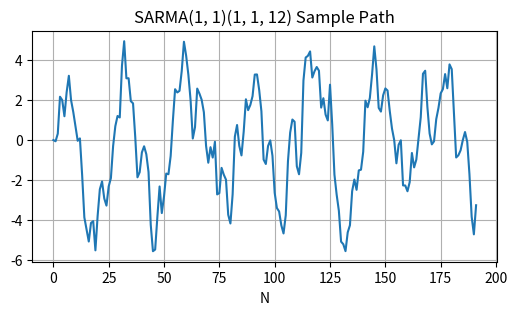

Write the Python code that produced this figure.
"""
SARIMA Models
=============
Seasonal Autoregressive Integrated Moving Average (SARIMA) models for time series
with both ordinary and seasonal correlation structure.

Covers the SARIMA(p, d, q)(P, D, Q)_s framework, including definitions of
seasonal AR and MA polynomials, causality/invertibility conditions, and
simulation of a SARMA(1,1)(1,1)_12 sample path.

Reference: Chapter 5, Applied Time Series Analysis and Forecasting with Python
(Huang & Petukhina, 2022).

Source: "quantitative-finance-notebooks" collection (Notebook 3.2).
"""

import numpy as np
import scipy.stats as ss
import matplotlib.pyplot as plt

# =============================================================================
# 1. SARIMA Models
# =============================================================================
#
# Suppose we have a nonstationary time series {X_t} with trend and seasonal
# period s. If the differenced series
#
#     Y_t = (1 - B)^d (1 - B^s)^D X_t
#
# is stationary, then we can find an appropriate model for {Y_t}.
#
# We use an ARMA model to characterize the ordinary correlation of a time
# series: phi(B) Y_t = theta(B) eps_t. For seasonal correlation, we use a
# similar form: Phi(B^s) Y_t = Theta(B^s) eps_t. When a time series has both
# ordinary and seasonal correlation, we combine them into a single model.
#
# -----------------------------------------------------------------------------
# Definition: SARIMA(p, d, q)(P, D, Q)_s
# -----------------------------------------------------------------------------
#
# If d and D are nonnegative integers and B is the backshift operator, then
# {X_t} is a SARIMA(p, d, q)(P, D, Q)_s process with seasonal period s if
# Y_t = (1 - B)^d (1 - B^s)^D X_t is stationary and {X_t} satisfies:
#
#     phi(B) Phi(B^s) (1 - B)^d (1 - B^s)^D X_t = theta(B) Theta(B^s) eps_t
#                                                                       (1.1)
#     eps_t ~ WN(0, sigma_eps^2)
#
# where:
#   phi(z)   = 1 - phi_1 z - ... - phi_p z^p        (AR polynomial)
#   theta(z) = 1 + theta_1 z + ... + theta_q z^q     (MA polynomial)
#   Phi(z)   = 1 - Phi_1 z - ... - Phi_P z^P         (seasonal AR polynomial)
#   Theta(z) = 1 + Theta_1 z + ... + Theta_Q z^Q     (seasonal MA polynomial)
#
# -----------------------------------------------------------------------------
# Key remarks
# -----------------------------------------------------------------------------
#
# - phi(B) and theta(B) model ordinary correlation;
#   Phi(B^s) and Theta(B^s) model seasonal correlation.
#
# - The resulting SARMA(p, q)(P, Q)_s model for Y_t is causal iff
#   phi(z) != 0 and Phi(z) != 0 for all |z| <= 1;
#   it is invertible iff theta(z) != 0 and Theta(z) != 0 for all |z| <= 1.
#
# - Special cases:
#     d = D = 0  =>  SARMA(p, q)(P, Q)_s
#     p = q = d = 0  =>  pure SARIMA(P, D, Q)_s
#     d = D = p = q = 0  =>  pure SARMA(P, Q)_s
#         Q = 0  =>  pure SAR(P)_s
#         P = 0  =>  pure SMA(Q)_s

# =============================================================================
# 2. Simulation of a SARMA(1,1)(1,1)_12 model
# =============================================================================
#
# Model:
#     X_t = 0.7 X_{t-1} + 0.5 eps_{t-1} - 0.3 X_{t-12} + 0.2 eps_{t-12} + eps_t
#
# where eps_t ~ iid N(0, 1).  Sample size N = 192.

N = 192
X = np.zeros(N)
phi_1, theta_1 = 0.7, 0.5
phi_12, theta_12 = -0.3, 0.2
epsilon = ss.norm.rvs(loc=0, scale=1, size=N, random_state=42)
for t in range(1, N):
    X[t] = (phi_1 * X[t - 1]
            + theta_1 * epsilon[t - 1]
            + phi_12 * X[t - 12]
            + theta_12 * epsilon[t - 12]
            + epsilon[t])

# Plot the sample path
plt.figure(figsize=(6, 3))
plt.plot(X)
plt.title('SARMA(1, 1)(1, 1, 12) Sample Path')
plt.xlabel('N')
plt.grid(True)
plt.show()
